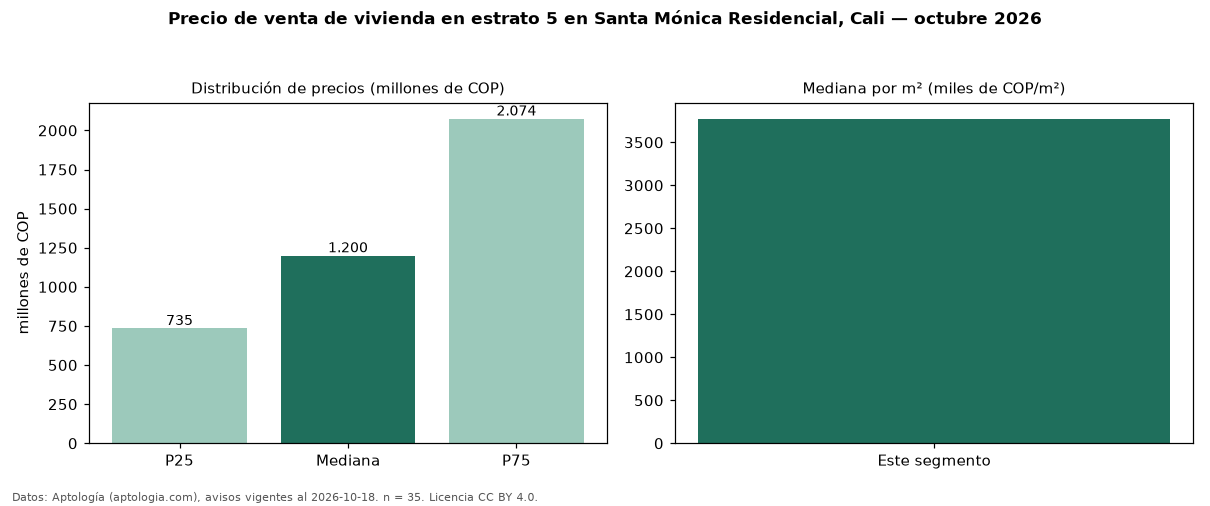

The table this chart was drawn from, first rows:
seccion, metrica, valor, moneda, n
precio, p25, 735000000, COP, 35
precio, mediana, 1200000000, COP, 35
precio, p75, 2074150000, COP, 35
precio, minimo, 295000000, COP, 35
precio, maximo, 2900000000, COP, 35
m2, mediana_precio_m2, 3773585, COP, 33
m2, area_mediana_m2, 236.0, m2, 33
banos, mediana_banos, 4.0, , 
parqueadero, pct_con_parqueadero, 91.4, %, 35
estrato, estrato_mas_frecuente, 5, , 35
habitaciones, 3+, 1200000000, COP, 33
fuente, fecha_datos, 2026-10-18, , 
fuente, atribucion, https://www.aptologia.com/venta/cali/san…, , 
fuente, licencia, CC BY 4.0, , 
